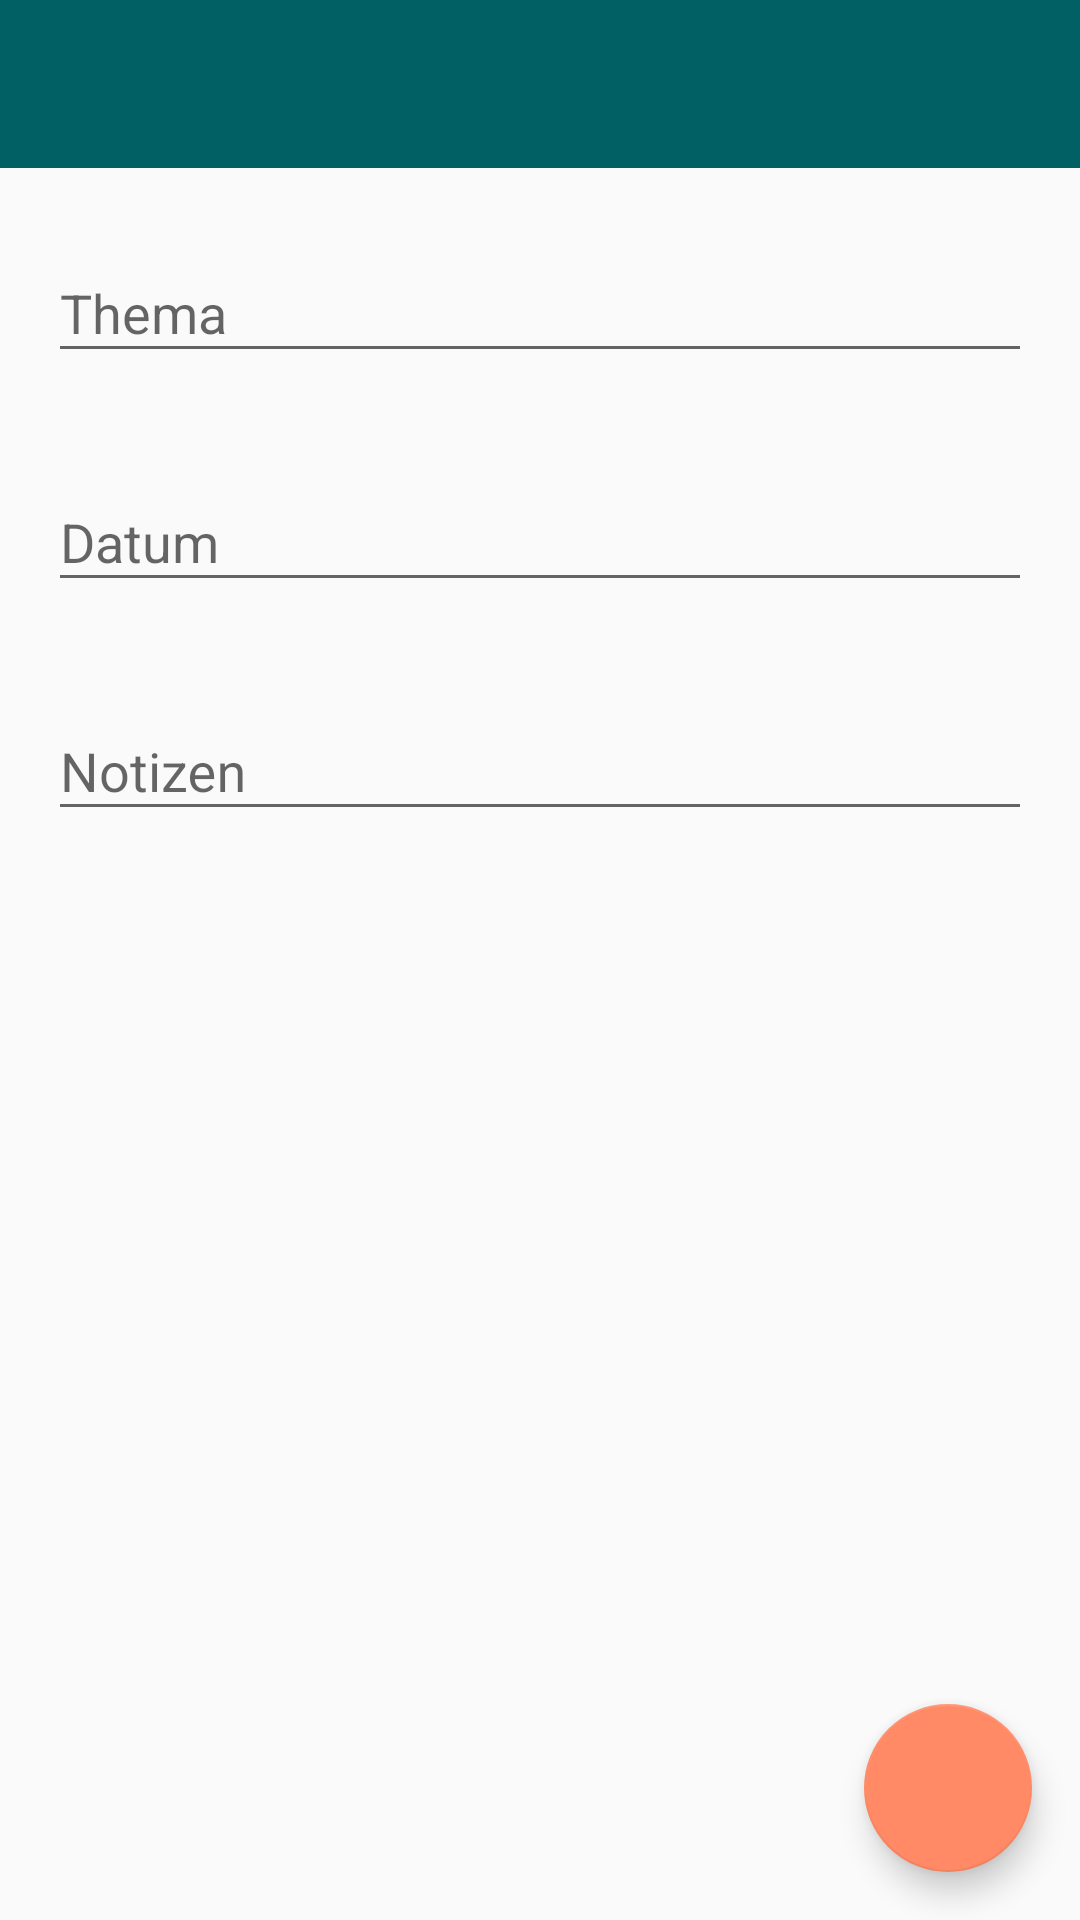

Here is an Android app screen rendered from its layout file. Give the layout XML and the strings, colors and styles it references.
<!-- AndroidManifest.xml: application theme AppTheme -->
<!-- res/layout/activity_edit_mentoring.xml -->
<?xml version="1.0" encoding="utf-8"?>
<androidx.constraintlayout.widget.ConstraintLayout xmlns:android="http://schemas.android.com/apk/res/android"
    xmlns:app="http://schemas.android.com/apk/res-auto"
    xmlns:tools="http://schemas.android.com/tools"
    android:layout_width="match_parent"
    android:layout_height="match_parent"
    tools:context=".EditMentoringActivity">



    <androidx.appcompat.widget.Toolbar
        android:id="@+id/editMentoringToolbar"
        android:layout_width="match_parent"
        android:layout_height="wrap_content"
        android:background="?attr/colorPrimary"
        android:minHeight="?attr/actionBarSize"
        android:theme="?attr/actionBarTheme"
        app:layout_constraintEnd_toEndOf="parent"
        app:layout_constraintStart_toStartOf="parent"
        app:layout_constraintTop_toTopOf="parent" />

    <com.google.android.material.textfield.TextInputLayout
        android:id="@+id/editMentoringTopic"
        android:layout_width="match_parent"
        android:layout_height="wrap_content"
        android:layout_marginStart="16dp"
        android:layout_marginTop="16dp"
        android:layout_marginEnd="16dp"
        app:layout_constraintEnd_toEndOf="parent"
        app:layout_constraintStart_toStartOf="parent"
        app:layout_constraintTop_toBottomOf="@+id/editMentoringToolbar">

        <com.google.android.material.textfield.TextInputEditText
            android:id="@+id/editMentoringTopicText"
            android:layout_width="match_parent"
            android:layout_height="wrap_content"
            android:hint="@string/topic" />
    </com.google.android.material.textfield.TextInputLayout>

    <com.google.android.material.textfield.TextInputLayout
        android:id="@+id/editMentoringDate"
        android:layout_width="match_parent"
        android:layout_height="wrap_content"
        android:layout_marginStart="16dp"
        android:layout_marginTop="24dp"
        android:layout_marginEnd="16dp"
        app:layout_constraintEnd_toEndOf="parent"
        app:layout_constraintStart_toStartOf="parent"
        app:layout_constraintTop_toBottomOf="@+id/editMentoringTopic">

        <com.google.android.material.textfield.TextInputEditText
            android:id="@+id/editMentoringDateText"
            android:layout_width="match_parent"
            android:layout_height="wrap_content"
            android:hint="@string/date" />
    </com.google.android.material.textfield.TextInputLayout>

    <com.google.android.material.textfield.TextInputLayout
        android:id="@+id/editMentoringNotes"
        android:layout_width="match_parent"
        android:layout_height="wrap_content"
        android:layout_marginStart="16dp"
        android:layout_marginTop="24dp"
        android:layout_marginEnd="16dp"
        app:layout_constraintEnd_toEndOf="parent"
        app:layout_constraintStart_toStartOf="parent"
        app:layout_constraintTop_toBottomOf="@+id/editMentoringDate">

        <com.google.android.material.textfield.TextInputEditText
            android:id="@+id/editMentoringNotesText"
            android:layout_width="match_parent"
            android:layout_height="wrap_content"
            android:hint="@string/notes" />
    </com.google.android.material.textfield.TextInputLayout>

    <com.google.android.material.floatingactionbutton.FloatingActionButton
        android:id="@+id/conFirmMentoringBtn"
        android:layout_width="wrap_content"
        android:layout_height="wrap_content"
        android:layout_marginEnd="16dp"
        android:layout_marginBottom="16dp"
        android:layout_weight="1"
        android:clickable="true"
        app:layout_constraintBottom_toBottomOf="parent"
        app:layout_constraintEnd_toEndOf="parent"
        app:srcCompat="@drawable/ic_baseline_check_24" />

</androidx.constraintlayout.widget.ConstraintLayout>
<!-- resources referenced by this layout -->
<resources>
  <string name="date">Datum</string>
  <string name="notes">Notizen</string>
  <string name="topic">Thema</string>
  <style name="AppTheme" parent="Theme.AppCompat.Light.NoActionBar">
          
          <item name="colorPrimary">@color/colorPrimary</item>
          <item name="colorPrimaryDark">@color/colorPrimaryDark</item>
          <item name="colorAccent">@color/colorAccent</item>
  
      </style>
  <color name="colorPrimary">#006064</color>
  <color name="colorPrimaryDark">#004C50</color>
  <color name="colorAccent">#FF8A65</color>
</resources>
